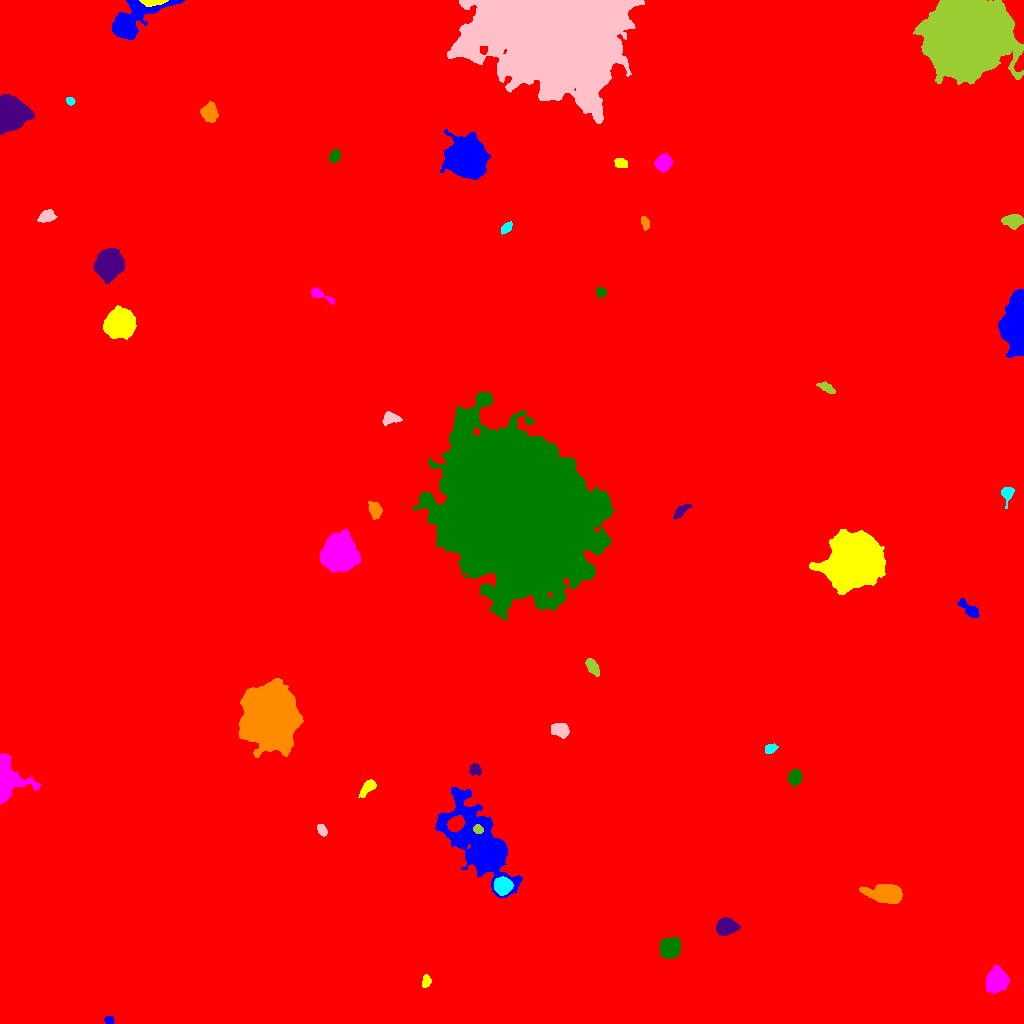

Source data for this figure (header and first rows):
ID, X, Y, A, B, theta, total_flux, mu_max, mu_median, mu_mean, R_fwhm, R_e, R10, R90, x_start, x_end, y_start, y_end, area, greylevel
0, 507.1, 536.5, 296, 291.2, 1.189, 3849983, 83.0, 3.0, 3.944, 4.886, 251.9, 90.94, 421.4, 0, 1023, 0, 1023, 976205, 3.944
1, 108.9, 3.482, 2.227, 1.793, -0.5485, 546.0, 17.0, 7.0, 7.479, 3.141, 2.523, 0.9772, 4.029, 104, 114, 0, 7, 73, 26.48
2, 426.3, 42.18, 2.989, 1.85, 1.432, 637.0, 14.0, 6.0, 6.125, 3.827, 2.985, 1.128, 4.72, 422, 431, 36, 49, 104, 20.12
3, 996.6, 42.69, 4.888, 4.28, 1.1, 12024, 79.0, 17.0, 24.29, 6.129, 5.642, 2.185, 9.608, 986, 1009, 30, 58, 495, 37.29
4, 670, 75.6, 4.37, 3.953, 0.8598, 9292, 70.0, 17.0, 23.35, 5.917, 5.171, 2.034, 8.686, 660, 680, 65, 86, 398, 36.35
5, 725.3, 97.18, 4.551, 3.584, 0.2846, 4998, 42.0, 11.0, 14.74, 5.585, 4.951, 1.954, 8.292, 716, 740, 88, 106, 339, 27.74
6, 888.1, 129.8, 7.611, 3.959, -0.09686, 7960, 42.0, 8.0, 12.88, 6.956, 6.232, 2.459, 10.76, 859, 902, 120, 139, 618, 26.88
7, 502.6, 137.7, 3.906, 3.832, -0.9731, 4556, 35.0, 15.0, 15.76, 6.206, 5.015, 2.034, 7.878, 494, 513, 128, 147, 289, 40.76
8, 322.1, 192.9, 3.093, 1.957, -0.9588, 426.0, 9.0, 4.0, 4.057, 3.478, 3.09, 1.128, 4.951, 317, 327, 187, 199, 105, 18.06
9, 478, 194.2, 2.285, 1.945, -0.6101, 847.0, 24.0, 9.0, 9.965, 3.241, 2.706, 0.9772, 4.297, 473, 483, 190, 199, 85, 59.96
10, 455.8, 199.4, 3.738, 3.012, 0.6687, 4042, 43.0, 16.0, 17.88, 5.293, 4.334, 1.784, 6.864, 447, 464, 192, 208, 226, 63.88
11, 479.3, 180, 22.18, 9.429, -0.9179, 49878, 79.0, 10.0, 15.64, 8.813, 13.82, 4.687, 24.95, 435, 522, 126, 236, 3190, 28.64
12, 368.4, 236.6, 4.574, 2.282, 0.7724, 1073, 16.0, 5.0, 5.738, 4.107, 3.868, 1.493, 6.358, 358, 376, 226, 244, 187, 22.74
13, 4.94, 243.7, 9.82, 5.829, -1.527, 17085, 113.0, 13.0, 20.63, 4.687, 6.628, 2.257, 12.17, 0, 40, 219, 270, 828, 33.63
14, 795.2, 246.6, 3.714, 3.008, 1.372, 1354, 14.0, 7.0, 6.908, 5.642, 4.334, 1.693, 6.747, 788, 802, 237, 254, 196, 19.91
15, 475, 253.7, 2.821, 2.499, -0.8713, 925.0, 16.0, 6.0, 7.115, 4.146, 3.338, 1.262, 5.382, 469, 481, 248, 260, 130, 23.12
16, 269.3, 305.3, 11.81, 10.69, -1.365, 132898, 208.0, 20.0, 37.68, 10.36, 12.62, 4.583, 24.55, 238, 303, 266, 345, 3527, 50.68
17, 770.4, 274.6, 3.059, 1.88, 0.4494, 619.0, 14.0, 5.0, 5.679, 3.478, 2.985, 1.128, 4.886, 765, 778, 270, 280, 109, 20.68
18, 560.5, 293.4, 4.401, 3.174, -0.3957, 1277, 11.0, 6.0, 5.481, 6.257, 4.853, 1.954, 7.269, 551, 569, 285, 300, 233, 19.48
19, 592.6, 356.1, 4.335, 2.376, -0.9771, 1475, 17.0, 7.0, 8.194, 4.951, 4.107, 1.596, 6.507, 585, 599, 347, 365, 180, 21.19
20, 1018, 368.5, 4.79, 2.254, -1.264, 800.0, 8.0, 4.0, 4.301, 6.05, 4.297, 1.693, 6.507, 1013, 1023, 358, 379, 186, 18.3
21, 969.1, 414.2, 6.379, 2.463, -0.7074, 1032, 10.0, 4.0, 4.756, 5.754, 4.652, 1.871, 7.269, 957, 979, 406, 425, 217, 17.76
22, 853.3, 462.7, 10.87, 10.33, 0.3417, 132939, 237.0, 26.0, 43.4, 9.723, 12.02, 4.37, 23.21, 809, 885, 429, 494, 3063, 56.4
23, 339.5, 470.2, 6.692, 6.569, 0.5536, 50691, 190.0, 22.0, 40.95, 7.506, 7.899, 3.038, 14.28, 320, 360, 451, 494, 1238, 54.95
24, 513.2, 511.1, 38.82, 32.48, -0.9021, 698212, 144.0, 24.0, 28.02, 15.61, 44.37, 15.3, 72.42, 412, 614, 404, 631, 24914, 40.02
25, 680.6, 512.2, 4.817, 1.978, 0.7475, 485.0, 8.0, 3.0, 3.191, 4.652, 3.827, 1.493, 5.863, 673, 691, 504, 520, 152, 17.19
26, 375, 513.5, 3.965, 2.632, -1.213, 1108, 13.0, 5.0, 5.682, 4.983, 4.107, 1.596, 6.531, 368, 382, 504, 522, 195, 19.68
27, 1007, 530.3, 3.757, 2.704, 1.398, 681.0, 10.0, 4.0, 4.31, 4.853, 3.656, 1.493, 5.698, 1001, 1014, 515, 536, 158, 18.31
28, 389.5, 605.5, 3.916, 2.688, 0.1107, 839.0, 12.0, 4.0, 4.661, 4.583, 3.7, 1.382, 6.077, 382, 402, 598, 612, 180, 18.66
29, 826.5, 635.8, 4.653, 1.831, -0.4817, 515.0, 8.0, 4.0, 3.705, 4.82, 3.656, 1.493, 5.614, 816, 835, 630, 642, 139, 17.71
30, 186.3, 651.7, 4.007, 2.914, 0.6203, 3560, 40.0, 13.0, 14.96, 4.853, 4.334, 1.693, 7.024, 177, 196, 643, 660, 238, 27.96
31, 1017, 700.1, 11.74, 5.28, 1.53, 37131, 183.0, 20.0, 29.73, 4.853, 8.311, 2.764, 15.27, 998, 1023, 666, 734, 1249, 42.73
32, 119.6, 699.9, 6.402, 5.685, 0.2598, 29748, 104.0, 27.0, 35.58, 8.74, 7.611, 3.038, 12.59, 103, 136, 684, 718, 836, 48.58
33, 319.6, 728.7, 7.299, 2.048, -0.4691, 674.0, 9.0, 4.0, 4.135, 4.334, 3.949, 1.596, 6.283, 311, 334, 719, 736, 163, 17.13
34, 600.9, 731.1, 2.42, 2.184, -0.695, 564.0, 12.0, 6.0, 5.937, 3.989, 2.985, 1.128, 4.618, 596, 606, 726, 736, 95, 21.94
35, 108.6, 759.3, 6.168, 5.514, 1.168, 23362, 96.0, 21.0, 29.72, 7.838, 7.203, 2.821, 12.35, 93, 124, 740, 775, 786, 41.72
36, 644.8, 801.1, 3.068, 1.813, -1.303, 414.0, 9.0, 3.0, 4.059, 3.568, 2.932, 1.128, 4.787, 641, 649, 793, 807, 102, 18.06
37, 506.5, 795.6, 3.316, 2.03, 0.7405, 585.0, 9.0, 6.0, 5.367, 4.652, 3.432, 1.382, 5.078, 501, 512, 789, 802, 109, 18.37
38, 46.72, 807.3, 3.755, 2.643, 0.3312, 949.0, 10.0, 5.0, 5.13, 5.754, 4.029, 1.693, 6.257, 37, 57, 801, 814, 185, 19.13
39, 1013, 802.7, 4.545, 2.952, -0.01155, 1462, 15.0, 5.0, 5.848, 5.14, 4.618, 1.784, 7.334, 1001, 1023, 794, 809, 250, 23.85
40, 1011, 850.9, 9.52, 5.915, -1.284, 31373, 68.0, 24.0, 26.91, 11.58, 9.591, 3.909, 15.26, 990, 1023, 829, 876, 1166, 39.91
41, 467.2, 865.1, 7.482, 7.382, -1.056, 67817, 224.0, 21.0, 41.94, 7.756, 8.612, 3.241, 16.05, 440, 490, 844, 894, 1617, 54.94
42, 620.8, 860.2, 3.003, 2.271, -0.3432, 474.0, 8.0, 4.0, 3.917, 4.652, 3.29, 1.262, 5.232, 614, 627, 856, 865, 121, 17.92
43, 663.3, 860.5, 3.79, 3.433, 0.7909, 2083, 19.0, 8.0, 8.201, 5.67, 4.687, 1.871, 7.313, 654, 672, 851, 870, 254, 24.2
44, 334.7, 867.5, 2.967, 2.244, 1.043, 881.0, 16.0, 6.0, 6.777, 4.146, 3.338, 1.262, 5.262, 329, 340, 861, 874, 130, 20.78
45, 9.308, 909.4, 6.482, 5.84, 1.261, 46147, 184.0, 28.0, 48.52, 7.939, 7.291, 2.877, 12.54, 0, 34, 889, 929, 951, 61.52
46, 209.5, 910.6, 4.211, 3.513, -1.472, 3270, 27.0, 11.0, 11.85, 5.917, 4.886, 1.954, 7.797, 200, 218, 901, 922, 276, 24.85
47, 70, 922.6, 2.07, 1.833, -0.5981, 567.0, 18.0, 8.5, 8.591, 3.241, 2.459, 0.9772, 3.827, 66, 75, 918, 926, 66, 22.59
48, 551.3, 994.7, 30.73, 21.93, -0.04547, 600487, 180.0, 23.0, 42.48, 26.03, 26.62, 10.51, 50.67, 447, 644, 900, 1023, 14135, 54.48
49, 966.7, 985.3, 16.54, 15.61, -0.1398, 262204, 226.0, 25.0, 40.03, 11.83, 19.04, 6.308, 34, 913, 1023, 939, 1023, 6551, 54.03
50, 1020, 958.8, 3.712, 2.043, 1.207, 1324, 21.0, 9.0, 9.955, 4.37, 3.385, 1.382, 5.352, 1014, 1023, 952, 972, 133, 41.95
51, 131, 1001, 16.06, 6.433, 0.584, 11254, 43.0, 7.0, 10.58, 7.334, 7.919, 2.985, 14.56, 112, 184, 984, 1023, 1064, 23.58
52, 151.3, 1022, 6.086, 1.46, 0.04588, 909.0, 18.0, 6.0, 6.493, 3.742, 3.29, 1.262, 5.323, 139, 168, 1017, 1023, 140, 32.49
